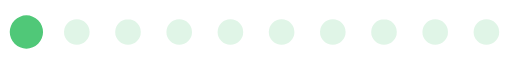
t = 0.00 s
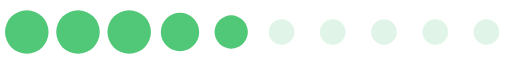
t = 0.36 s
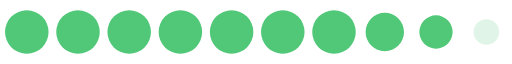
t = 0.72 s
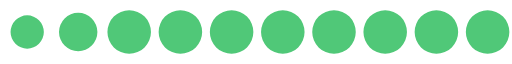
t = 1.08 s
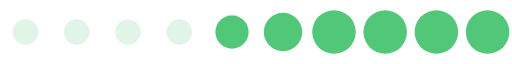
t = 1.44 s
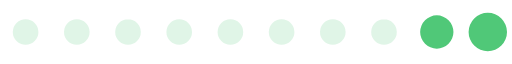
t = 1.80 s

The animated SVG that drew these frames (rendered in a browser with its animation timeline set to each time). Animation: 1 SMIL element (animateTransform=1); one cycle of 2.16 s, repeats indefinitely.

<?xml version="1.0" encoding="UTF-8" standalone="no"?><svg xmlns:svg="http://www.w3.org/2000/svg" xmlns="http://www.w3.org/2000/svg" xmlns:xlink="http://www.w3.org/1999/xlink" version="1.0" width="256px" height="32px" viewBox="0 0 512 64" xml:space="preserve"><path fill="#b6e8c6" fill-opacity="0.42" fill-rule="evenodd" d="M486.4 19.2A12.8 12.8 0 1 1 473.6 32a12.8 12.8 0 0 1 12.8-12.8zm-51.2 0A12.8 12.8 0 1 1 422.4 32a12.8 12.8 0 0 1 12.8-12.8zm-51.2 0A12.8 12.8 0 1 1 371.2 32 12.8 12.8 0 0 1 384 19.2zm-51.2 0A12.8 12.8 0 1 1 320 32a12.8 12.8 0 0 1 12.8-12.8zm-51.2 0A12.8 12.8 0 1 1 268.8 32a12.8 12.8 0 0 1 12.8-12.8zm-51.2 0A12.8 12.8 0 1 1 217.6 32a12.8 12.8 0 0 1 12.8-12.8zm-51.2 0A12.8 12.8 0 1 1 166.4 32a12.8 12.8 0 0 1 12.8-12.8zm-51.2 0A12.8 12.8 0 1 1 115.2 32 12.8 12.8 0 0 1 128 19.2zm-51.2 0A12.8 12.8 0 1 1 64 32a12.8 12.8 0 0 1 12.8-12.8zm-51.2 0A12.8 12.8 0 1 1 12.8 32a12.8 12.8 0 0 1 12.8-12.8z"/><g><path fill="#50c878" fill-opacity="1" fill-rule="evenodd" d="M-119.6,10.24A21.76,21.76,0,0,1-97.84,32,21.76,21.76,0,0,1-119.6,53.76,21.76,21.76,0,0,1-141.36,32,21.76,21.76,0,0,1-119.6,10.24Zm-51.2,0A21.76,21.76,0,0,1-149.04,32,21.76,21.76,0,0,1-170.8,53.76,21.76,21.76,0,0,1-192.56,32,21.76,21.76,0,0,1-170.8,10.24Zm-51.2,0A21.76,21.76,0,0,1-200.24,32,21.76,21.76,0,0,1-222,53.76,21.76,21.76,0,0,1-243.76,32,21.76,21.76,0,0,1-222,10.24Zm-51.2,0A21.76,21.76,0,0,1-251.44,32,21.76,21.76,0,0,1-273.2,53.76,21.76,21.76,0,0,1-294.96,32,21.76,21.76,0,0,1-273.2,10.24Zm-51.2,0A21.76,21.76,0,0,1-302.64,32,21.76,21.76,0,0,1-324.4,53.76,21.76,21.76,0,0,1-346.16,32,21.76,21.76,0,0,1-324.4,10.24Zm-51.2,0A21.76,21.76,0,0,1-353.84,32,21.76,21.76,0,0,1-375.6,53.76,21.76,21.76,0,0,1-397.36,32,21.76,21.76,0,0,1-375.6,10.24Zm-51.2,0A21.76,21.76,0,0,1-405.04,32,21.76,21.76,0,0,1-426.8,53.76,21.76,21.76,0,0,1-448.56,32,21.76,21.76,0,0,1-426.8,10.24Zm-51.2,0A21.76,21.76,0,0,1-456.24,32,21.76,21.76,0,0,1-478,53.76,21.76,21.76,0,0,1-499.76,32,21.76,21.76,0,0,1-478,10.24Zm-51.2,0A21.76,21.76,0,0,1-507.44,32,21.76,21.76,0,0,1-529.2,53.76,21.76,21.76,0,0,1-550.96,32,21.76,21.76,0,0,1-529.2,10.24Zm-51.2,0A21.76,21.76,0,0,1-558.64,32,21.76,21.76,0,0,1-580.4,53.76,21.76,21.76,0,0,1-602.16,32,21.76,21.76,0,0,1-580.4,10.24Zm-51,2.56A19.2,19.2,0,0,1-612.2,32a19.2,19.2,0,0,1-19.2,19.2A19.2,19.2,0,0,1-650.6,32,19.2,19.2,0,0,1-631.4,12.8Zm-51,2.56A16.64,16.64,0,0,1-665.76,32,16.64,16.64,0,0,1-682.4,48.64,16.64,16.64,0,0,1-699.04,32,16.64,16.64,0,0,1-682.4,15.36ZM-68.8,12.8A19.2,19.2,0,0,1-49.6,32,19.2,19.2,0,0,1-68.8,51.2,19.2,19.2,0,0,1-88,32,19.2,19.2,0,0,1-68.8,12.8Zm51.2,2.56A16.64,16.64,0,0,1-.96,32,16.64,16.64,0,0,1-17.6,48.64,16.64,16.64,0,0,1-34.24,32,16.64,16.64,0,0,1-17.6,15.36Z"/><animateTransform attributeName="transform" type="translate" values="44 0;95.2 0;146.4 0;197.6 0;248.8 0;300 0;351.2 0;402.4 0;453.6 0;504.8 0;556 0;607.2 0;658.4 0;709.6 0;760.8 0;812 0;863.2 0;914.4 0;965.6 0;1016.8 0;1068 0;1119.2 0;1170.4 0;1221.6 0;1272.8 0;1324 0" calcMode="discrete" dur="2160ms" repeatCount="indefinite"/></g></svg>
